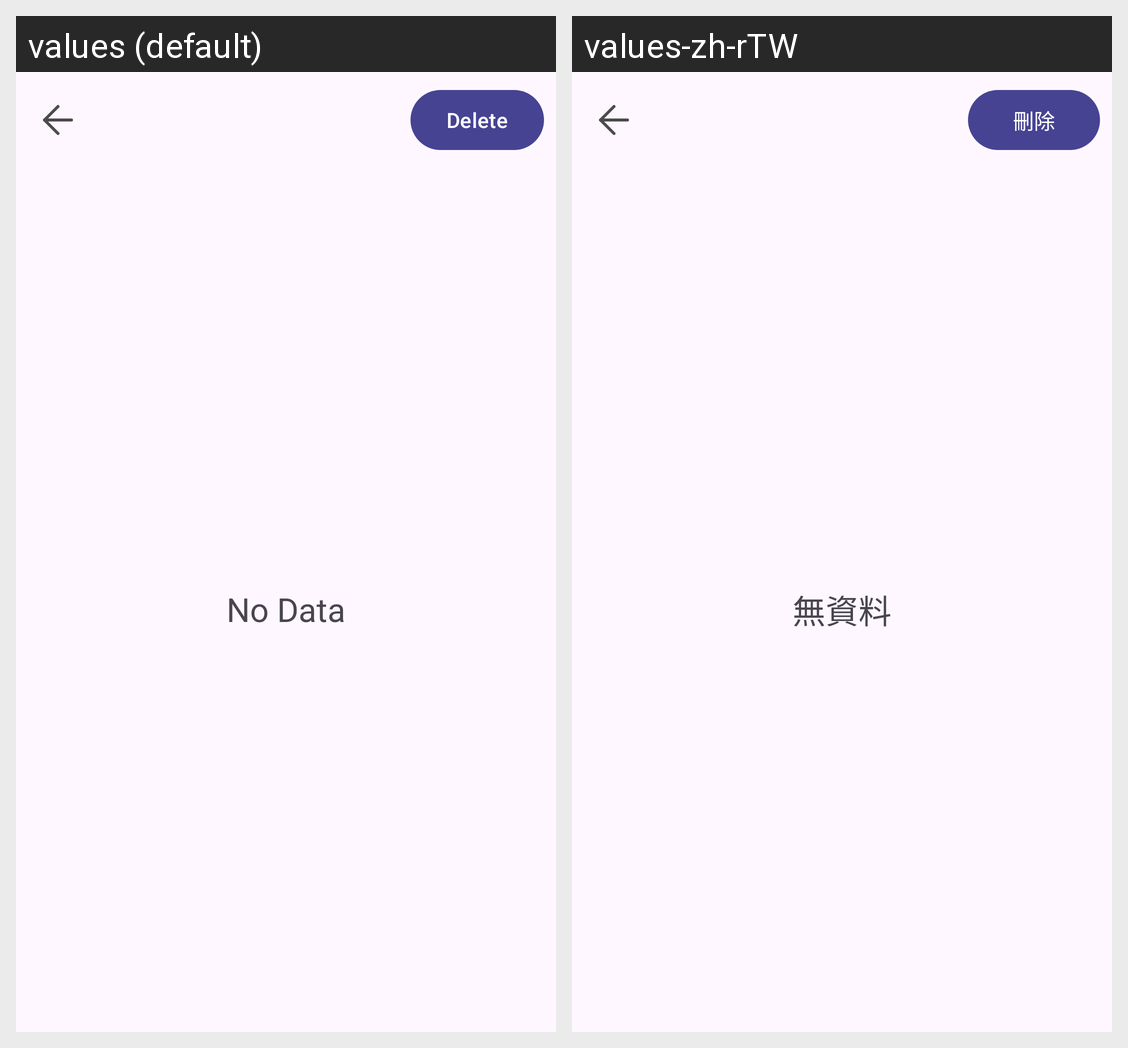

Here is an Android app screen in its default locale and in the app's own translations. Write out the translated-string differences for the strings that appear on this screen.
Android screen res/layout/fragment_edit.xml rendered under 2 locales, left to right: values (default), values-zh-rTW. Device: Nexus 5 (rendered at 1080×1920; each locale shown at half size, 540×960, under a caption strip naming it); theme Theme.ClockSampleApp.
Strings drawn on this screen, with the default value and each locale's value (text and hints the layout hard-codes, and strings that could not be matched under every locale, appear in the picture but are not listed):

delete
  values: Delete
  values-zh-rTW: 刪除

no_data
  values: No Data
  values-zh-rTW: 無資料
